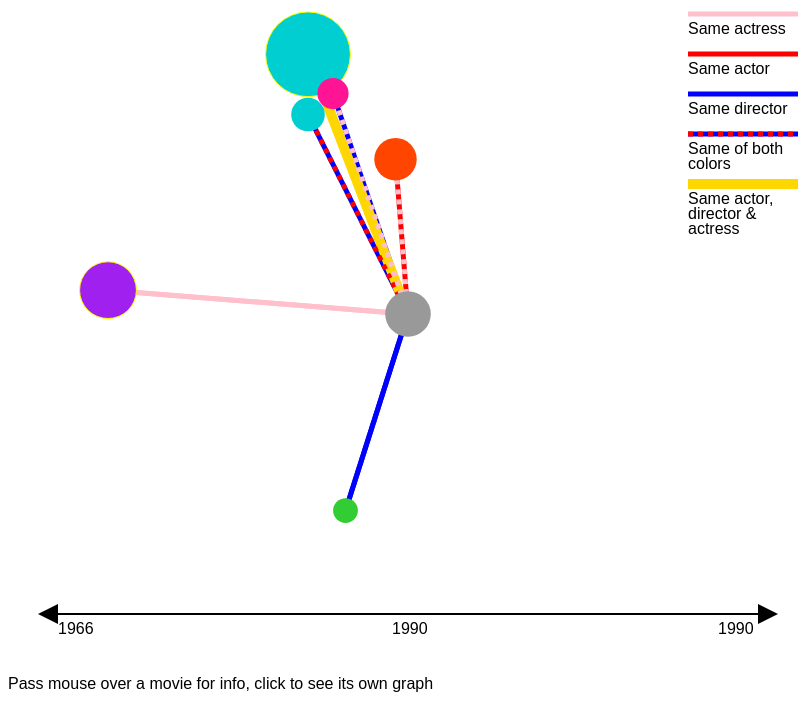
D3 v3 page, settled after 480 driven frames (8 s of simulated time); the page loaded 1 data file(s).


// ── js/movieFocus.js
var w = 800;
var h = 800;
var x;                        
var y;
var dataset = [];
var currMovie = 10;
var neighbours = [];
var links = [];
var nodes = [];

var color = d3.scale.ordinal()
			.domain(["","Comedy", "Action", "Drama", "Adventure", "Mystery", "Western", "Music", "Horror", "War", "Crime"])
			.range(["#999", "#00CED1", "#32CD32", "#FF1493", "#FF4500", "#A020F0", "#6495ED", "#2F4F4F", "#836FFF", "#FA8072", "#CD853F"]);

var color_stroke = d3.scale.ordinal()
					.domain(["No", "Yes"])
					.range(["none", "yellow"]);

// loosely based on https://stackoverflow.com/questions/28102089/simple-graph-of-nodes-and-links-without-using-force-layout


//Create SVG element
var svg = d3.select("body")
            .append("svg")
            .attr("width", w)
            .attr("height", h);


function loadData()
{
	neighbours.length = 0;
	links.length = 0;
	nodes.length = 0;
	
	svg.selectAll("*").remove();
	
	fillNeighbour();
	neighboursToNodes(neighbours);
	draw();
}

d3.tsv("data/film.tsv")
	.row(function (d, i) 
	{
            return {
                year: +d.Year,
                length: +d.Length,
                title: d.Title,
                subject: d.Subject,
                actor: d.Actor,
                actress: d.Actress,
                director: d.Director,
                popularity: +d.Popularity,
                awards: d.Awards,
            };
      })
   .get(function(error, rows) {
        console.log("Loaded " + rows.length + " rows");
        if (rows.length > 0) {
            console.log("First row: ", rows[1])
            console.log("Last  row: ", rows[rows.length-1])
        }
     
        dataset = rows;
		loadData();
   });


function draw() 
{
	// first dashed line for movies that have more than 1 thing in common
	svg.selectAll("link")
		.data(neighbours)
		.enter()
		.append("line")
		.attr("class", "link")
		.attr("x1", function() {
			return neighbours[0].x
		})
		.attr("y1", function() {
			return neighbours[0].y
		})
		.attr("x2", function(n) {
			return n.x
		})
		.attr("y2", function(n) {
			return n.y
		})
	   .attr("style", relationEdgeStyleSolid)
   // second solid line for background, will be same color as 1st line is 
   // movies have only 1 thing in common
	svg.selectAll("link")
		.data(neighbours)
		.enter()
		.append("line")
		.attr("class", "link")
		.attr("x1", function() {
			return neighbours[0].x
		})
		.attr("y1", function() {
			return neighbours[0].y
		})
		.attr("x2", function(n) {
			return n.x
		})
		.attr("y2", function(n) {
			return n.y
		})
	   .attr("style", relationEdgeStyleDashed)

    svg.selectAll("node")
        .data(neighbours)
        .enter()
        .append("circle")
        .attr("r", function(d) { return d.radius })
        .attr("cx", function(d) { return d.x })
    	.attr("cy", function(d) { return d.y })
    	.attr("fill", function(d) { return color(dataset[d.datasetIdx].year)} )
		.style("stroke", function(d) { return color_stroke(dataset[d.datasetIdx].awards);})
		.on("mouseover", function(d) {
		  d3.select(this).style("opacity", 0.5);
		  svg.select("text#description")
		  	.text("Title: " + d.name + 
					" | Year: " + dataset[d.datasetIdx].year + 
					" | Director: " + dataset[d.datasetIdx].director + 
					" | Length: " + dataset[d.datasetIdx].length + "min" + 
					" | Actor: " + dataset[d.datasetIdx].actor + 
					" | Actress: " + dataset[d.datasetIdx].actress)
		})                  
		.on("mouseout", function(d) {
		  d3.select(this).style("fill", function(d) { return color(dataset[d.datasetIdx].year)});
		  svg.select("text#description")
		  	.text("Pass mouse over a movie for info, click to see its own graph")
		})
		.on("click", function(d) {
		  currMovie = d.datasetIdx;
		  loadData();
		})
		
	svg.append("line")
		.attr("x1", w-120)
		.attr("y1", 100)
		.attr("x2", w-10)
		.attr("y2", 100)
		.attr("style", "stroke:#FFC0CB;stroke-width: 5;fill: none;")

	svg.append("text")
         .attr("x", w-120)
         .attr("y", 120)
         .text("Same actress")
         .attr("font-family", "sans-serif")
         .attr("font-size", "16px")
         .attr("fill", "black");

	svg.append("line")
		.attr("x1", w-120)
		.attr("y1", 140)
		.attr("x2", w-10)
		.attr("y2", 140)
		.attr("style", "stroke:#FF0000;stroke-width: 5;fill: none;")

	svg.append("text")
         .attr("x", w-120)
         .attr("y", 160)
         .text("Same actor")
         .attr("font-family", "sans-serif")
         .attr("font-size", "16px")
         .attr("fill", "black");

	svg.append("line")
		.attr("x1", w-120)
		.attr("y1", 180)
		.attr("x2", w-10)
		.attr("y2", 180)
		.attr("style", "stroke:#0000FF;stroke-width: 5;fill: none;")

	svg.append("text")
         .attr("x", w-120)
         .attr("y", 200)
         .text("Same director")
         .attr("font-family", "sans-serif")
         .attr("font-size", "16px")
         .attr("fill", "black");

	svg.append("line")
		.attr("x1", w-120)
		.attr("y1", 220)
		.attr("x2", w-10)
		.attr("y2", 220)
		.attr("style", "stroke:#0000FF;stroke-width: 5;fill: none;")

	svg.append("line")
		.attr("x1", w-120)
		.attr("y1", 220)
		.attr("x2", w-10)
		.attr("y2", 220)
		.attr("style", "stroke:#FF0000;stroke-width: 5;stroke-dasharray: 5,5")

	svg.append("text")
         .attr("x", w-120)
         .attr("y", 240)
         .text("Same of both")
         .attr("font-family", "sans-serif")
         .attr("font-size", "16px")
         .attr("fill", "black");

	svg.append("text")
         .attr("x", w-120)
         .attr("y", 255)
         .text("colors")
         .attr("font-family", "sans-serif")
         .attr("font-size", "16px")
         .attr("fill", "black");

	svg.append("line")
		.attr("x1", w-120)
		.attr("y1", 270)
		.attr("x2", w-10)
		.attr("y2", 270)
		.attr("style", "stroke:#FFD700;stroke-width: 10;fill: none;")

	svg.append("text")
         .attr("x", w-120)
         .attr("y", 290)
         .text("Same actor,")
         .attr("font-family", "sans-serif")
         .attr("font-size", "16px")
         .attr("fill", "black");

	svg.append("text")
         .attr("x", w-120)
         .attr("y", 305)
         .text("director &")
         .attr("font-family", "sans-serif")
         .attr("font-size", "16px")
         .attr("fill", "black");

	svg.append("text")
         .attr("x", w-120)
         .attr("y", 320)
         .text("actress")
         .attr("font-family", "sans-serif")
         .attr("font-size", "16px")
         .attr("fill", "black");


	svg.append("svg:defs").append("svg:marker")
							.attr("id", "triangle")
							.attr("refX", 0)
							.attr("refY", 5)
							.attr("markerUnits", "strokeWidth")
							.attr("markerWidth", 30)
							.attr("markerHeight", 30)
							.attr("orient", "auto")
							.append("path")
							.attr("d", "M 0 0 L 10 5 L 0 10 z")
							.style("fill", "black");
	
	svg.append("line").attr("x1", w/2)
						.attr("y1", h-100)
						.attr("x2", 50)
						.attr("y2", h-100)
						.attr("stroke-width", 2)
						.attr("stroke", "black")
						.attr("marker-end", "url(#triangle)");
						
	svg.append("line").attr("x1", w/2)
						.attr("y1", h-100)
						.attr("x2", w-50)
						.attr("y2", h-100)
						.attr("stroke-width", 2)
						.attr("stroke", "black")
						.attr("marker-end", "url(#triangle)");
	
	svg.append("text")
         .attr("x", w/2 - 16)
         .attr("y", h-80)
         .text(function(d) { return dataset[currMovie].year })
         .attr("font-family", "sans-serif")
         .attr("font-size", "16px")
         .attr("fill", "black");

	svg.append("text")
         .attr("x", 50)
         .attr("y", h-80)
         .text(function(d) 
				{ 
					var allYears = neighbours.map(function(neighbours) {return neighbours.timeDistance;})
					return dataset[currMovie].year + d3.min(allYears);
				})
         .attr("font-family", "sans-serif")
         .attr("font-size", "16px")
         .attr("fill", "black");

	svg.append("text")
         .attr("x", w-90)
         .attr("y", h-80)
         .text(function(d) 
				{ 
					var allYears = neighbours.map(function(neighbours) {return neighbours.timeDistance;})
					return dataset[currMovie].year + d3.max(allYears);
				})
         .attr("font-family", "sans-serif")
         .attr("font-size", "16px")
         .attr("fill", "black");
	
	svg.append("text")
		 .attr("id", "description")
         .attr("x", 0)
         .attr("y", h-25)
         .text("Pass mouse over a movie for info, click to see its own graph")
         .attr("font-family", "sans-serif")
         .attr("font-size", "16px")
         .attr("fill", "black");

}

function relationEdgeStyleSolid(d)
{
	switch(d.relation[0]) {
		case "actress":
			return "stroke:#FFC0CB;stroke-width: 5;fill: none;";
		case "actor":
			return "stroke:#FF0000;stroke-width: 5;fill: none;";
		default:
			return "stroke:#0000FF;stroke-width: 5;fill: none;";
	}
}

function relationEdgeStyleDashed(d)
{
	if(d.relation.length == 1)
	{
		switch(d.relation[0]) {
			case "actress":
				return "stroke:#FFC0CB;stroke-width: 5";
			case "actor":
				return "stroke:#FF0000;stroke-width: 5";
			default:
				return "stroke:#0000FF;stroke-width: 5";
		}
	}
	else if(d.relation.length == 2)
	{
		switch(d.relation[1]) {
			case "actress":
				return "stroke:#FFC0CB;stroke-width: 5;stroke-dasharray: 5,5";
			case "actor":
				return "stroke:#FF0000;stroke-width: 5;stroke-dasharray: 5,5";
			default:
				return "stroke:#0000FF;stroke-width: 5;stroke-dasharray: 5,5";
		}
	}
	else
	{
		return "stroke:#FFD700;stroke-width: 10;fill: none;"
	}
}
			
// 3 functions below are placeholders

function getSameDirector()
{
	var rowNums = [currMovie+1, currMovie-1, currMovie+2, currMovie-3];
	
	return rowNums;
}

function getSameActor()
{
	var rowNums = [currMovie+1, currMovie-2, currMovie+2];
	
	return rowNums;
}

function getSameActress()
{
	var rowNums = [currMovie+1, currMovie-3, currMovie+3, currMovie-2,];
	
	return rowNums;
}

function fillNeighbour()
{
	var sameDirector = getSameDirector();
	var sameActor = getSameActor();
	var sameActress = getSameActress();	

	// size <10 is hard to click on
	p = d3.scale.linear()
            .domain([0,100])
            .range([10, 50]);
	
	neighbours[0] = {
		"name":dataset[currMovie].title,
		"relation":"current",
		"timeDistance":0,
		"x":w/2,
		"y":h/2,
		"radius":p(dataset[currMovie].popularity),
		"datasetIdx":currMovie
	};	

	insertNeighbours(sameDirector, "director");
	insertNeighbours(sameActor, "actor");
	insertNeighbours(sameActress, "actress");
}

function insertNeighbours(rownums, relation)
{
	var buffer = neighbours.length;
	var neighIndex = neighbours.length;
	
	// size <10 is hard to click on
	p = d3.scale.linear()
            .domain([0,100])
            .range([10, 50]);
	
	for(var i = 0 ; i < rownums.length ; i++)
	{
		var exists = -1;
		for(var j = 1 ; j < neighbours.length ; j++)
		{
			if( neighbours[j].name === dataset[rownums[i]].title )
			{
				exists = j;
			}
		}

		if(exists != -1)
		{
			neighbours[exists].relation.push(relation);
		}
		else
		{
			neighbours[neighIndex] = {
				"name":dataset[rownums[i]].title,
				"relation":[relation],
				"timeDistance":dataset[rownums[i]].year - dataset[currMovie].year,
				"x":0,
				"y":0,
				"radius":p(dataset[rownums[i]].popularity),
				"datasetIdx":rownums[i]
			};
			neighIndex++;
		}
	}
}

function neighboursToNodes(neighbours)
{	
	var neighboursNodes = [];
	var allYears = neighbours.map(function(neighbours) {return neighbours.timeDistance;});
	xMinus = d3.scale.linear()
            .domain([d3.min(allYears),0])
            .range([100, w/2]);
	xPlus = d3.scale.linear()
            .domain([0,d3.max(allYears)])
            .range([w/2, w-150]);
			
	y = d3.scale.linear()
            .domain([0,1])
            .range([100, h-150]);
	
	for(var i = 1 ; i < neighbours.length ; i++)
	{
		if(neighbours[i].timeDistance < 0)
		{	
			neighbours[i].x = xMinus(neighbours[i].timeDistance);
		}
		else
		{
			neighbours[i].x = xPlus(neighbours[i].timeDistance);
		}
		neighbours[i].y = y(Math.random());

		collisionTolerance = 0.1;
		
		// checks collisions
		for(var j = 0 ; j < i ; j++)
		{
			var dist = distance(neighbours[i], neighbours[j]);
			
			// random number, either -1 or 1
			var mult = Math.round(Math.random())%2 * 2 - 1;
			
			while(dist < -collisionTolerance)
			{
				var tempNeighbour = {
					"name":"temp",
					"relation":"temp",
					"timeDistance":0,
					"x":neighbours[i].x,
					"y":neighbours[i].y + mult * (dist-1),
					"radius":neighbours[i].radius,
					"datasetIdx":0
				};
				
				if(dist < distance(neighbours[i], tempNeighbour))
				{
					mult *= -1;
				}
				
				// -1 helps when distance is very small
				neighbours[i].y += mult * (dist-1);
				
				dist = distance(neighbours[i], neighbours[j]);
			}
		}
	}
}

function distance(c1, c2)
{
	var dist = Math.sqrt( Math.pow(c1.x - c2.x, 2) + Math.pow(c1.y - c2.y, 2) );
	return dist - (c1.radius + c2.radius);
}

svg.append("text")
         .attr("x", 0)
         .attr("y", w - 50)
         .text("Current movie:")
         .attr("font-family", "sans-serif")
         .attr("font-size", "20px")
         .attr("fill", "blue");



### data: data/film.tsv
Year	Length	Title	Subject	Actor	Actress	Director	Popularity	Awards	*Image
INT	INT	STRING	CAT	CAT	CAT	CAT	INT	BOOL	STRING
1990	111	Tie Me Up! Tie Me Down!	Comedy	Banderas, Antonio	Abril, Victoria	Almodóvar, Pedro	68	No	NicholasCage.png
1991	113	High Heels	Comedy	Bosé, Miguel	Abril, Victoria	Almodóvar, Pedro	68	No	NicholasCage.png
1983	104	Dead Zone, The	Horror	Walken, Christopher	Adams, Brooke	Cronenberg, David	79	No	NicholasCage.png
1979	122	Cuba	Action	Connery, Sean	Adams, Brooke	Lester, Richard	6	No	seanConnery.png
1978	94	Days of Heaven	Drama	Gere, Richard	Adams, Brooke	Malick, Terrence	14	No	NicholasCage.png
1983	140	Octopussy	Action	Moore, Roger	Adams, Maud	Glen, John	68	No	NicholasCage.png
1984	101	Target Eagle	Action	Connors, Chuck	Adams, Maud	Loma, José Antonio de la	14	No	NicholasCage.png
1989	99	American Angels: Baptism of Blood, The	Drama	Bergen, Robert D.	Adams, Trudy	Sebastian, Beverly	28	No	NicholasCage.png
1985	104	Subway	Drama	Lambert, Christopher	Adjani, Isabelle	Besson, Luc	6	No	NicholasCage.png
1990	149	Camille Claudel	Drama	Depardieu, Gérard	Adjani, Isabelle	Nuytten, Bruno	32	No	NicholasCage.png
1982	188	Fanny and Alexander	Drama	Ahlstedt, Börje	Adolphson, Kristina	Bergman, Ingmar	81	Yes	Bergman.png
1982	117	Tragedy of a Ridiculous Man	Drama	Tognazzi, Ugo	Aimee, Anouk	Bertolucci, Bernardo	17	No	NicholasCage.png
1966	103	A Man & a Woman	Drama	Trintignant, Jean-Louis	Aimee, Anouk	Lelouch, Claude	46	Yes	NicholasCage.png
1986	112	A Man & a Woman: Twenty Years Later	Drama	Trintignant, Jean-Louis	Aimee, Anouk	Lelouch, Claude	49	No	NicholasCage.png
1966	103	Un Hombre y una Mujer	Drama	Trintignant, Jean-Louis	Aimee, Anouk	Lelouch, Claude	6	Yes	NicholasCage.png
1985	112	Official Story, The	Drama	Alterio, Hector	Aleandro, Norma	Puenzo, Luiz	39	Yes	NicholasCage.png
1976	150	Lindbergh Kidnapping Case, The	Drama	Hopkins, Anthony	Alexander, Denise	Kulik, Buzz	51	No	AnthonyHopkins.png
1929	84	Blackmail	Mystery	Longden, John	Algood, Sara	Hitchcock, Alfred	2	No	alfredHitchcock.png
1963	109	Donovan's Reef	Comedy	Wayne, John	Allen, Elizabeth	Ford, John	62	No	johnWayne.png
1988	110	Tucker: The Man & His Dream	Drama	Bridges, Jeff	Allen, Joan	Coppola, Francis Ford	68	No	NicholasCage.png
1988	101	Scrooged	Comedy	Murray, Bill	Allen, Karen	Donner, Richard	15	No	NicholasCage.png
1981	116	Raiders of the Lost Ark	Action	Ford, Harrison	Allen, Karen	Spielberg, Steven	8	No	NicholasCage.png
1987	101	Running Man, The	Science Fiction	Schwarzenegger, Arnold	Alonso, Maria Conchita	Glaser, Paul Michael	31	No	NicholasCage.png
1991	105	Predator 2	Action	Glover, Danny	Alonso, Maria Conchita	Hopkins, Stephen	79	No	NicholasCage.png
1988	127	Colors	Drama	Penn, Sean	Alonso, Maria Conchita	Hopper, Dennis	23	No	NicholasCage.png
1990	97	Zandalee	Drama	Cage, Nicolas	Anderson, Erika	Pillsbury, Sam	80	No	NicholasCage.png
1988	108	Miles from Home	Drama	Anderson, Kevin	Anderson, Jo	Sinise, Gary	53	No	NicholasCage.png
1980		Happy Birthday to Me	Horror	Ford, Glenn	Anderson, Melissa Sue	Thompson, J. Lee	88	No	glennFord.png
1989	88	Final Notice	Mystery	Gerard, Gil	Anderson, Melody	Stern, Steven Hilliard	88	No	NicholasCage.png
1979	110	Quintet	Drama	Newman, Paul	Andersson, Bibi	Altman, Robert	19	No	paulNewman.png
1960	90	Devil's Eye, The	Drama	Kulle, Jarl	Andersson, Bibi	Bergman, Ingmar	20	No	Bergman.png
1957	91	Wild Strawberries	Drama	Sjöström, Victor	Andersson, Bibi	Bergman, Ingmar	42	Yes	Bergman.png
1956	96	Seventh Seal, The	Drama	Sydow, Max von	Andersson, Bibi	Bergman, Ingmar	62	No	Bergman.png
1992	90	Germicide	Drama	Taylor, Rod	Andersson, Bibi		36	No	NicholasCage.png
1955	86	Dreams	Drama	Björnstrand, Gunnar	Andersson, Harriet	Bergman, Ingmar	14	No	Bergman.png
1955	95	Naked Night, The	Drama	Björnstrand, Gunnar	Andersson, Harriet	Bergman, Ingmar	38	No	Bergman.png
1962	91	Through a Glass Darkly	Drama	Björnstrand, Gunnar	Andersson, Harriet	Bergman, Ingmar	64	Yes	Bergman.png
1972	91	Cries & Whispers	Drama	Josephson, Erland	Andersson, Harriet	Bergman, Ingmar	18	Yes	Bergman.png
1958	104	Barbarian & the Geisha, The	Action	Wayne, John	Ando, Eiko	Huston, John	52	No	johnWayne.png
1967	130	Casino Royale	Comedy	Niven, David	Andress, Ursula	Hughes, Ken	11	No	NicholasCage.png
1962		Dr. No	Action	Connery, Sean	Andress, Ursula	Young, Terence	7	No	seanConnery.png
1954	103	Elephant Walk	Drama	Finch, Peter	Andrews, Dana		11	No	NicholasCage.png
1979	121	Ten	Comedy	Moore, Dudley	Andrews, Julie	Edwards, Blake	60	No	NicholasCage.png
1983	118	Man Who Loved Women, The	Comedy	Reynolds, Burt	Andrews, Julie	Edwards, Blake	67	No	NicholasCage.png
1966	190	Hawaii	Drama	Sydow, Max von	Andrews, Julie	Hill, George Roy	8	No	NicholasCage.png
1966	125	Torn Curtain	Mystery	Newman, Paul	Andrews, Julie	Hitchcock, Alfred	35	No	paulNewman.png
1986	107	Duet for One	Drama	Bates, Alan	Andrews, Julie	Konchalovsky, Andrei	82	No	NicholasCage.png
1965	172	Sound of Music, The	Music	Plummer, Christopher	Andrews, Julie	Wise, Robert	59	Yes	NicholasCage.png
1985	55	Gonzo Presents Muppet Weird Stuff	Comedy	Cleese, John	Andrews, Julie		88	No	NicholasCage.png
1984	140	Tartuffe	Comedy	Depardieu, Gérard	Annen, Paule	Depardieu, Gérard	67	No	NicholasCage.png
1988	104	A New Life	Comedy	Alda, Alan	Ann-Margret	Alda, Alan	53	No	NicholasCage.png
1978	106	Magic	Mystery	Hopkins, Anthony	Ann-Margret	Attenborough, Richard	85	No	AnthonyHopkins.png
1992	286	Tommy	Music	Daltry, Roger	Ann-Margret	Russell, Ken	5	No	NicholasCage.png
1978	108	Big Fix, The	Mystery	Dreyfuss, Richard	Anspach, Susan	Kagan, Jeremy Paul	19	No	NicholasCage.png
1992	95	Alan & Naomi	Drama	Haas, Lukas	Aquino, Vanessa	Vanwagenen, Sterling	3	No	NicholasCage.png
1987	120	Fatal Attraction	Mystery	Douglas, Michael	Archer, Anne	Lyne, Adrian	61	No	NicholasCage.png
1992	117	Patriot Games	Action	Ford, Harrison	Archer, Anne	Noyce, Phillip	28	No	NicholasCage.png
1981	106	Woman Next Door, The	Drama	Depardieu, Gérard	Ardant, Fanny	Truffaut, François	82	No	NicholasCage.png
1992	97	Hunting	Mystery	Savage, John	Armstrong, Kerry	Howson, Frank	68	No	NicholasCage.png
... 1,600 more rows